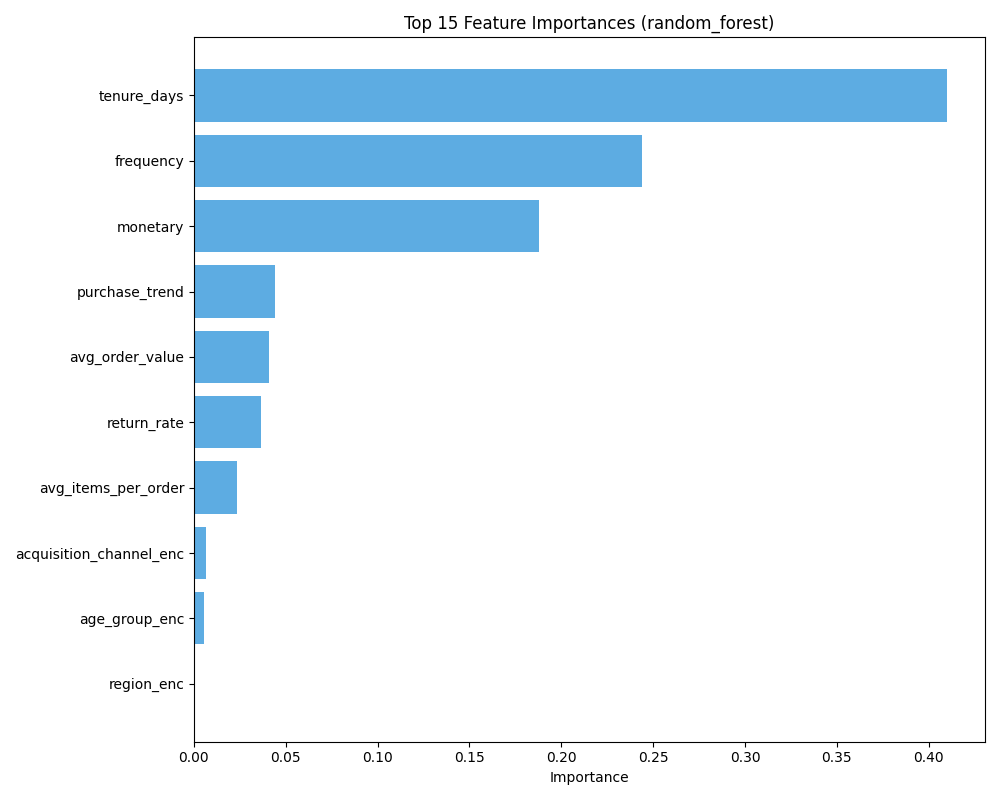

The data file committed next to this chart (first rows):
feature, importance
tenure_days, 0.4101
frequency, 0.2438
monetary, 0.1881
purchase_trend, 0.0444
avg_order_value, 0.04083
return_rate, 0.03658
avg_items_per_order, 0.02333
acquisition_channel_enc, 0.006729
age_group_enc, 0.005733
region_enc, 0.0003967
